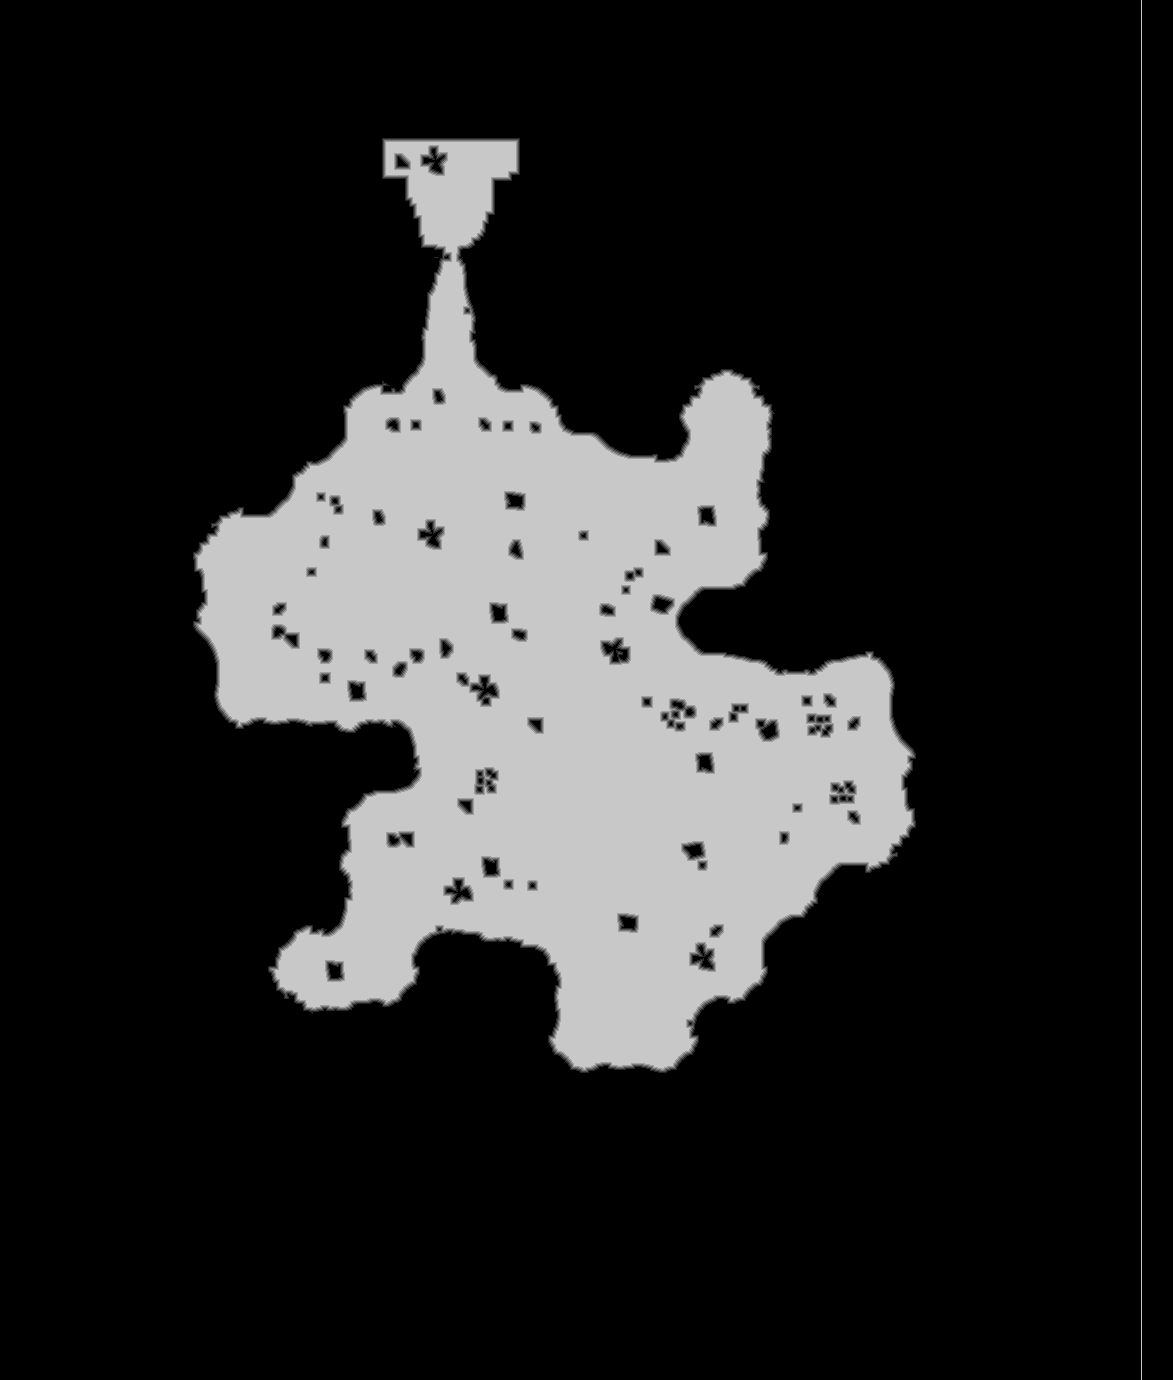

Values plotted in this chart, from the file beside it:
base	0x4215b8a0000
origin	0x390020
stride	587
width	1173
height	1380
nibble	0	1290800
nibble	1	8253
nibble	2	8858
nibble	3	9230
nibble	4	9495
nibble	5	292104
